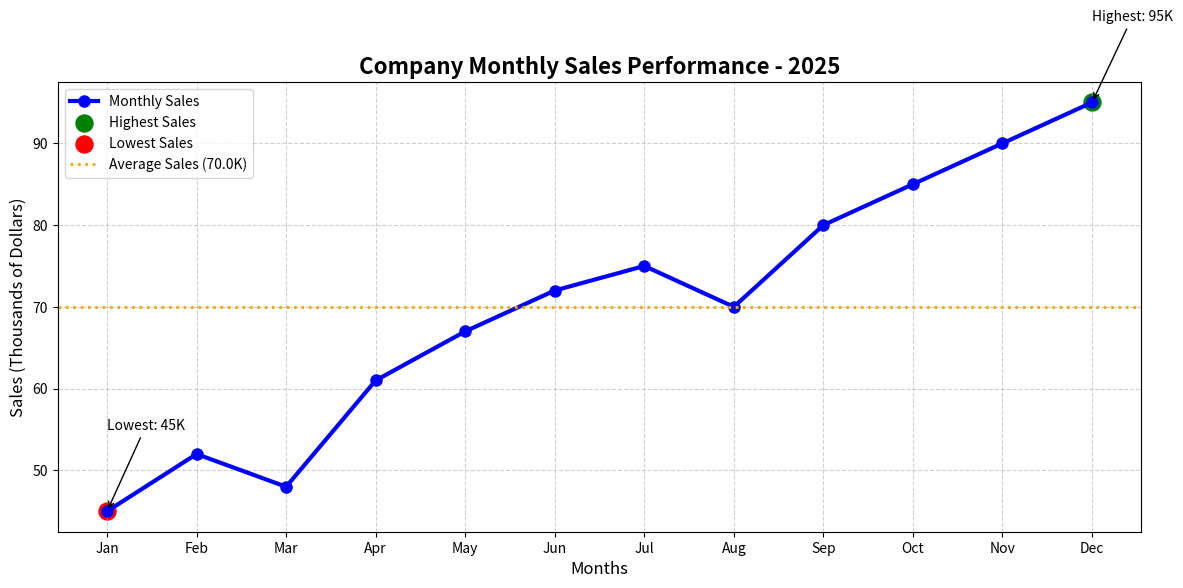

Recreate this plot in Python.
"""
Real-World Matplotlib Example:
Company Monthly Sales Analysis Dashboard

Objective:
- Visualize monthly sales data.
- Calculate business metrics.
- Identify highest and lowest sales months.
- Display trends using a line chart.

Requirements:
pip install matplotlib
"""

import matplotlib.pyplot as plt

# --------------------------------------------------
# Step 1: Business Data
# Monthly sales revenue (in thousands of dollars)
# --------------------------------------------------
months = [
    "Jan", "Feb", "Mar", "Apr", "May", "Jun",
    "Jul", "Aug", "Sep", "Oct", "Nov", "Dec"
]

sales = [45, 52, 48, 61, 67, 72, 75, 70, 80, 85, 90, 95]

# --------------------------------------------------
# Step 2: Calculate Business Metrics
# --------------------------------------------------
total_sales = sum(sales)
average_sales = total_sales / len(sales)

highest_sales = max(sales)
highest_month = months[sales.index(highest_sales)]

lowest_sales = min(sales)
lowest_month = months[sales.index(lowest_sales)]

# --------------------------------------------------
# Step 3: Print Business Summary
# --------------------------------------------------
print("\n========== SALES REPORT ==========")
print(f"Total Annual Sales : ${total_sales}K")
print(f"Average Monthly Sales : ${average_sales:.2f}K")
print(f"Highest Sales : ${highest_sales}K ({highest_month})")
print(f"Lowest Sales : ${lowest_sales}K ({lowest_month})")
print("==================================\n")

# --------------------------------------------------
# Step 4: Create Visualization
# --------------------------------------------------
plt.figure(figsize=(12, 6))

# Plot sales trend
plt.plot(
    months,
    sales,
    color="blue",
    marker="o",
    linewidth=3,
    markersize=8,
    label="Monthly Sales"
)

# Highlight highest sales point
plt.scatter(
    highest_month,
    highest_sales,
    color="green",
    s=150,
    label="Highest Sales"
)

# Highlight lowest sales point
plt.scatter(
    lowest_month,
    lowest_sales,
    color="red",
    s=150,
    label="Lowest Sales"
)

# --------------------------------------------------
# Step 5: Add Labels and Title
# --------------------------------------------------
plt.title(
    "Company Monthly Sales Performance - 2025",
    fontsize=16,
    fontweight="bold"
)

plt.xlabel("Months", fontsize=12)
plt.ylabel("Sales (Thousands of Dollars)", fontsize=12)

# --------------------------------------------------
# Step 6: Add Grid
# --------------------------------------------------
plt.grid(True, linestyle="--", alpha=0.6)

# --------------------------------------------------
# Step 7: Annotate Important Points
# --------------------------------------------------
plt.annotate(
    f"Highest: {highest_sales}K",
    xy=(highest_month, highest_sales),
    xytext=(highest_month, highest_sales + 10),
    arrowprops=dict(facecolor="green", arrowstyle="->"),
)

plt.annotate(
    f"Lowest: {lowest_sales}K",
    xy=(lowest_month, lowest_sales),
    xytext=(lowest_month, lowest_sales + 10),
    arrowprops=dict(facecolor="red", arrowstyle="->"),
)

# --------------------------------------------------
# Step 8: Display Additional Information
# --------------------------------------------------
plt.axhline(
    average_sales,
    color="orange",
    linestyle=":",
    linewidth=2,
    label=f"Average Sales ({average_sales:.1f}K)"
)

# Show legend
plt.legend()

# Adjust layout
plt.tight_layout()

# --------------------------------------------------
# Step 9: Show Chart
# --------------------------------------------------
plt.show()
